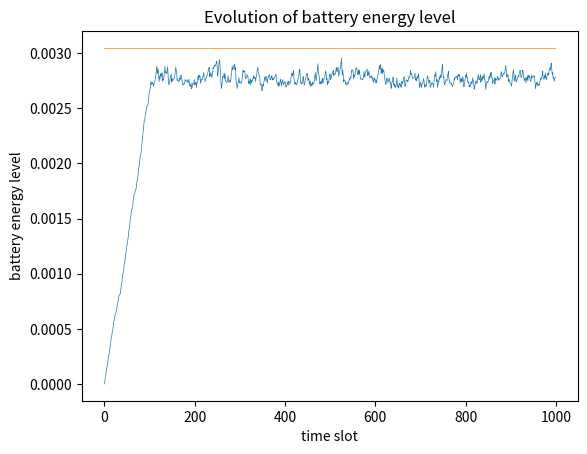
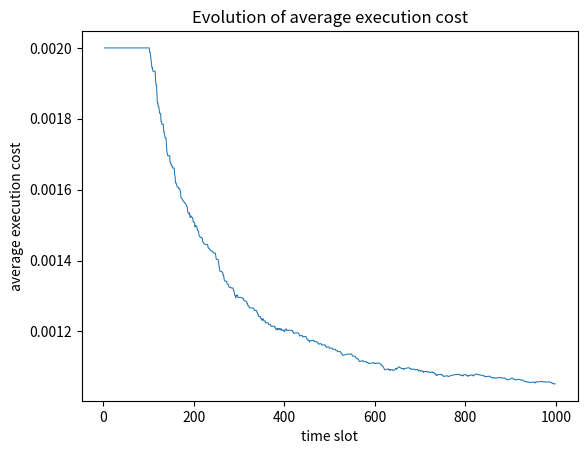
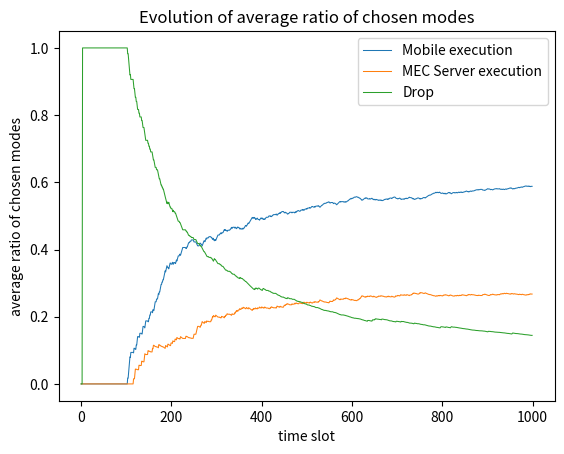

These figures' Python source, in order:
from scipy.optimize import fsolve
import matplotlib.pyplot as plt
import numpy as np

## basic parameter settings
k = 1e-28               # effective switched capacitance
tau = 0.002             # lentgh of slot time
phi = 0.002             # dropping task cost
omega = 1e6             # the bw of MEC in Hz
sigma = 1e-13           # the noise power of the receiver (in W)
p_tx_max = 1            # the maximum transmit power of mobile device (in W)
f_max = 1.5e9           # the maximum CPU-cycle frequency of mobile device (in Hz)
E_max = 0.002           # the maximum amout of battery output energy (in J)
L = 1000                # the input size of the computation task (in bit)
X = 737.5               # the number of CPU cycles needed on processing one bit of task
W = L * X               # the number of CPU cycles needed on processing one task
E_H_max = 48e-6         # the upper bound of the energy arrive at the mobile device (in J)
p_H = E_H_max/(2*tau)   # the average Energy Harvesting (EH) power (in W)
g0 = pow(10, -4)        # the path-loss constant

## parameter control
T = 1000                # the number of time slot
tau_d = 0.002           # execution deadline (in second)
d = 50                  # the distance between the mobile device and the MEC server (in meter)
E_min = 0.02e-3         # the minimum amout of battery output energy (in J)
V = 1e-5                # the weight of penalty (the control parameter introduced by Lyapunov Optimization)
rho = 0.6               # the probability that the computation task is requested

E_max_hat = min(max(k * W * np.power(f_max,2), p_tx_max * tau), E_max)
theta = E_max_hat + V*phi/E_min

## storage
B = np.zeros(T)             # the battery energy level
B_hat = np.zeros(T)         # the virtual battery energy level
e = np.zeros(T)             # the amout of the harvested and stored energy (in J)
chosen_mode = np.zeros(T)   # {0: local, 1: remote, 2: drop, 3: no task request}
f = np.zeros(T)             # the CPU-cycle frequency of local execution
p = np.zeros(T)             # the transmit power of computation offloading
cost = np.zeros((T, 3))
E = np.zeros((T, 3))

if __name__ == "__main__":
    
    t = 0
    while(t < T-1):
        # generative the task request
        zeta = np.random.binomial(1, rho)
        # generative the virtual battery level
        B_hat[t] = B[t] - theta

        # step 1: get optimal energy harvesting
        E_H_t = np.random.uniform(0, E_H_max)

        if(B_hat[t] <= 0):
            e[t] = E_H_t

        # step 2: get optimal computation offloading strategy
        if(zeta == 0):
            # chosen mode has to be 3
            chosen_mode[t] = 3
        else:
            # chosen_mode is chosen from [0,1,2]
            # channel power
            h = np.random.exponential(g0 / np.power(d, 4))

            # step 2.1: solve the optimization problem P_ME
            # calculate f_L and f_U
            f_L = max(np.sqrt(E_min/(k*W)), W/tau_d)
            f_U = min(np.sqrt(E_max/(k*W)), f_max)

            if(f_L <= f_U):
                # the sub-problem is feasible

                if(B_hat[t] < 0):
                    f_0 = np.power(V / (-2 * B_hat[t] * k), 1/3)
                else:
                    # complex number
                    f_0 = -np.power(V / (2 * B_hat[t] * k), 1/3)
                
                if((B_hat[t] >= 0) or ((B_hat[t] < 0) and (f_0 > f_U))):
                    f[t] = f_U
                elif((B_hat[t] < 0) and (f_L <= f_0) and (f_0 <= f_U)):
                    f[t] = f_0
                elif((B_hat[t] < 0) and (f_0 < f_L)):
                    f[t] = f_L

                # check if f[t] is zero
                if(f[t] == 0):
                    print('   something wrong! f is 0  [ME]')

                # calculate the delay of mobile exec
                cost[t,0] = W / f[t]
                # calculate the energy consumption of mobile exec
                E[t,0] = k * W * np.power(f[t], 2)
                # calculate the value of optimization goal
                J_m = -B_hat[t] * k * W * np.power(f[t], 2) + V * W / f[t]

            else:
                # the sub-problem is not fasible
                f[t] = 0
                cost[t, 0] = 0
                E[t, 0] = 0
                J_m = np.inf

            # step 2.2: solve the optimization problem P_SE  p[t] > 0
            E_tmp = sigma * L * np.log(2) / (omega * h)
            p_L_taud = (np.power(2, L/(omega * tau_d)) - 1) * sigma / h

            # calculate p_L
            if(E_tmp >= E_min):
                p_L = p_L_taud
            else:
                # calculate p_E_min
                y = lambda x: x * L - omega * np.log2(1 + (h * x) / sigma) * E_min
                p_E_min = fsolve(y, 0.2)
                p_L = max(p_L_taud, p_E_min)

            #calculate p_U
            if(E_tmp >= E_max):
                p_U = 0
            else:
                # calculate p_E max
                y = lambda x: x * L - omega * np.log2(1 + (h * x) / sigma) * E_max
                p_E_max = fsolve(y,100)
                p_U = max(p_tx_max, p_E_max)

            if(p_L <= p_U):
                # the sub-problem is feasible
                # calculate p_0
                vir_bat = B_hat[t]
                
                y = lambda x: vir_bat * np.log2(1 + h*x/sigma) + h*(V - vir_bat*x) /(np.log(2) * (sigma + h*x))
                p_0 = fsolve(y, 0.5)

                if((B_hat[t] >= 0) or ((B_hat[t] < 0) and (p_U < p_0))):
                    p[t] = p_U
                elif((B_hat[t] < 0) and (p_L > p_0)):
                    p[t] = p_L
                elif((B_hat[t] <0) and (p_L <= p_0) and (p_0 <= p_U)):
                    p[t] = p_0

                # check wheter p[t] is zero
                if(p[t] == 0):
                    print('   something wrong! p is 0  [SE]')
                
                # calculate the delay of MEC server exec
                cost[t,1] = L / (omega * np.log2(1 + (h * p[t] / sigma)))
                # calculate the energy consumption of MEC server exec
                E[t,1] = p[t] * cost[t,1]
                # calculate the value of optimization goal
                J_s = (-B_hat[t] * p[t] + V) * cost[t,1]

            else:
                # the sub-problem is not feasible because
                p[t] = 0
                cost[t, 1] = 0
                E[t, 1] = 0
                J_s = np.inf

            # step 3: choose the best execution mode
            J_d = V * phi
            #print(' J_m: ', J_m)
            #print(' J_s: ', J_s)

            mode = np.argmin([J_m, J_s, J_d])
            chosen_mode[t] = mode

        # step 4: according to the chosen execution mode, calculate the real dealy and energy consumption
        if(chosen_mode[t] == 0):
            # mobile execution is chosen
            cost[t, 2] = cost[t, 0]
            E[t, 2] = E[t, 0]
        elif(chosen_mode[t] == 1):
            # MEC server execution is chosen
            cost[t, 2] = cost[t, 1]
            E[t, 2] = E[t, 1]
        elif(chosen_mode[t] == 2):
            # task is dropped, the delay is the task dropping penalty and the 
            # energy consumption is zero
            cost[t, 2] = phi
            E[t, 2] = 0
        else:
            # no task is requested, the delay and the energy consumption are
            # both zero
            cost[t, 2] = 0
            E[t, 2] = 0
        
        ## step 5: update the battery energy level and go to next time slot
        B[t + 1] = B[t] - E[t, 2] + e[t]
        t += 1
    


    # 1. the battery energy level vs. time slot
    plt.figure(1)
    plt.title('Evolution of battery energy level')
    plt.xlabel('time slot')
    plt.ylabel('battery energy level')
    plt.plot(np.arange(T), B, linewidth=0.5)
    plt.plot(np.arange(T), np.full(T, theta + E_H_max), linewidth=0.5)

    # 2. the average execution cost vs. time slot
    plt.figure(2)
    plt.title('Evolution of average execution cost')
    plt.xlabel('time slot')
    plt.ylabel('average execution cost')

    accumulated = 0
    avg_cost = np.zeros(T)
    request_num = 0

    for i in range(T):
        accumulated += cost[i,2]
        if(cost[i,2] != 0):
            request_num += 1
        
        avg_cost[i] = accumulated / request_num

    plt.plot(np.arange(T), avg_cost , linewidth=0.75)

    # 3. the average ratio of each chosen mode vs. time slot
    plt.figure(3)
    plt.title('Evolution of average ratio of chosen modes')
    plt.xlabel('time slot')
    plt.ylabel('average ratio of chosen modes')
    
    avg_ratio = np.zeros((T,3))
    mobile_exe = 0.0
    server_exe = 0.0
    drop = 0.0
    request_num = 0.0

    for i in range(1,T):
        if(cost[i,2] == 0):
            avg_ratio[i] = avg_ratio[i-1]
            continue
        else:
            request_num += 1
            if(chosen_mode[i] == 0):
                mobile_exe += 1
            elif(chosen_mode[i] == 1):
                server_exe += 1
            else:
                drop += 1
        
        avg_ratio[i] = np.array([mobile_exe, server_exe, drop]) / request_num

    plt.plot(np.arange(T), avg_ratio[0:T,0], linewidth=0.75, label = 'Mobile execution')
    plt.plot(np.arange(T), avg_ratio[0:T,1], linewidth=0.75, label = 'MEC Server execution')
    plt.plot(np.arange(T), avg_ratio[0:T,2], linewidth=0.75, label = 'Drop')
    plt.legend()

    plt.show()